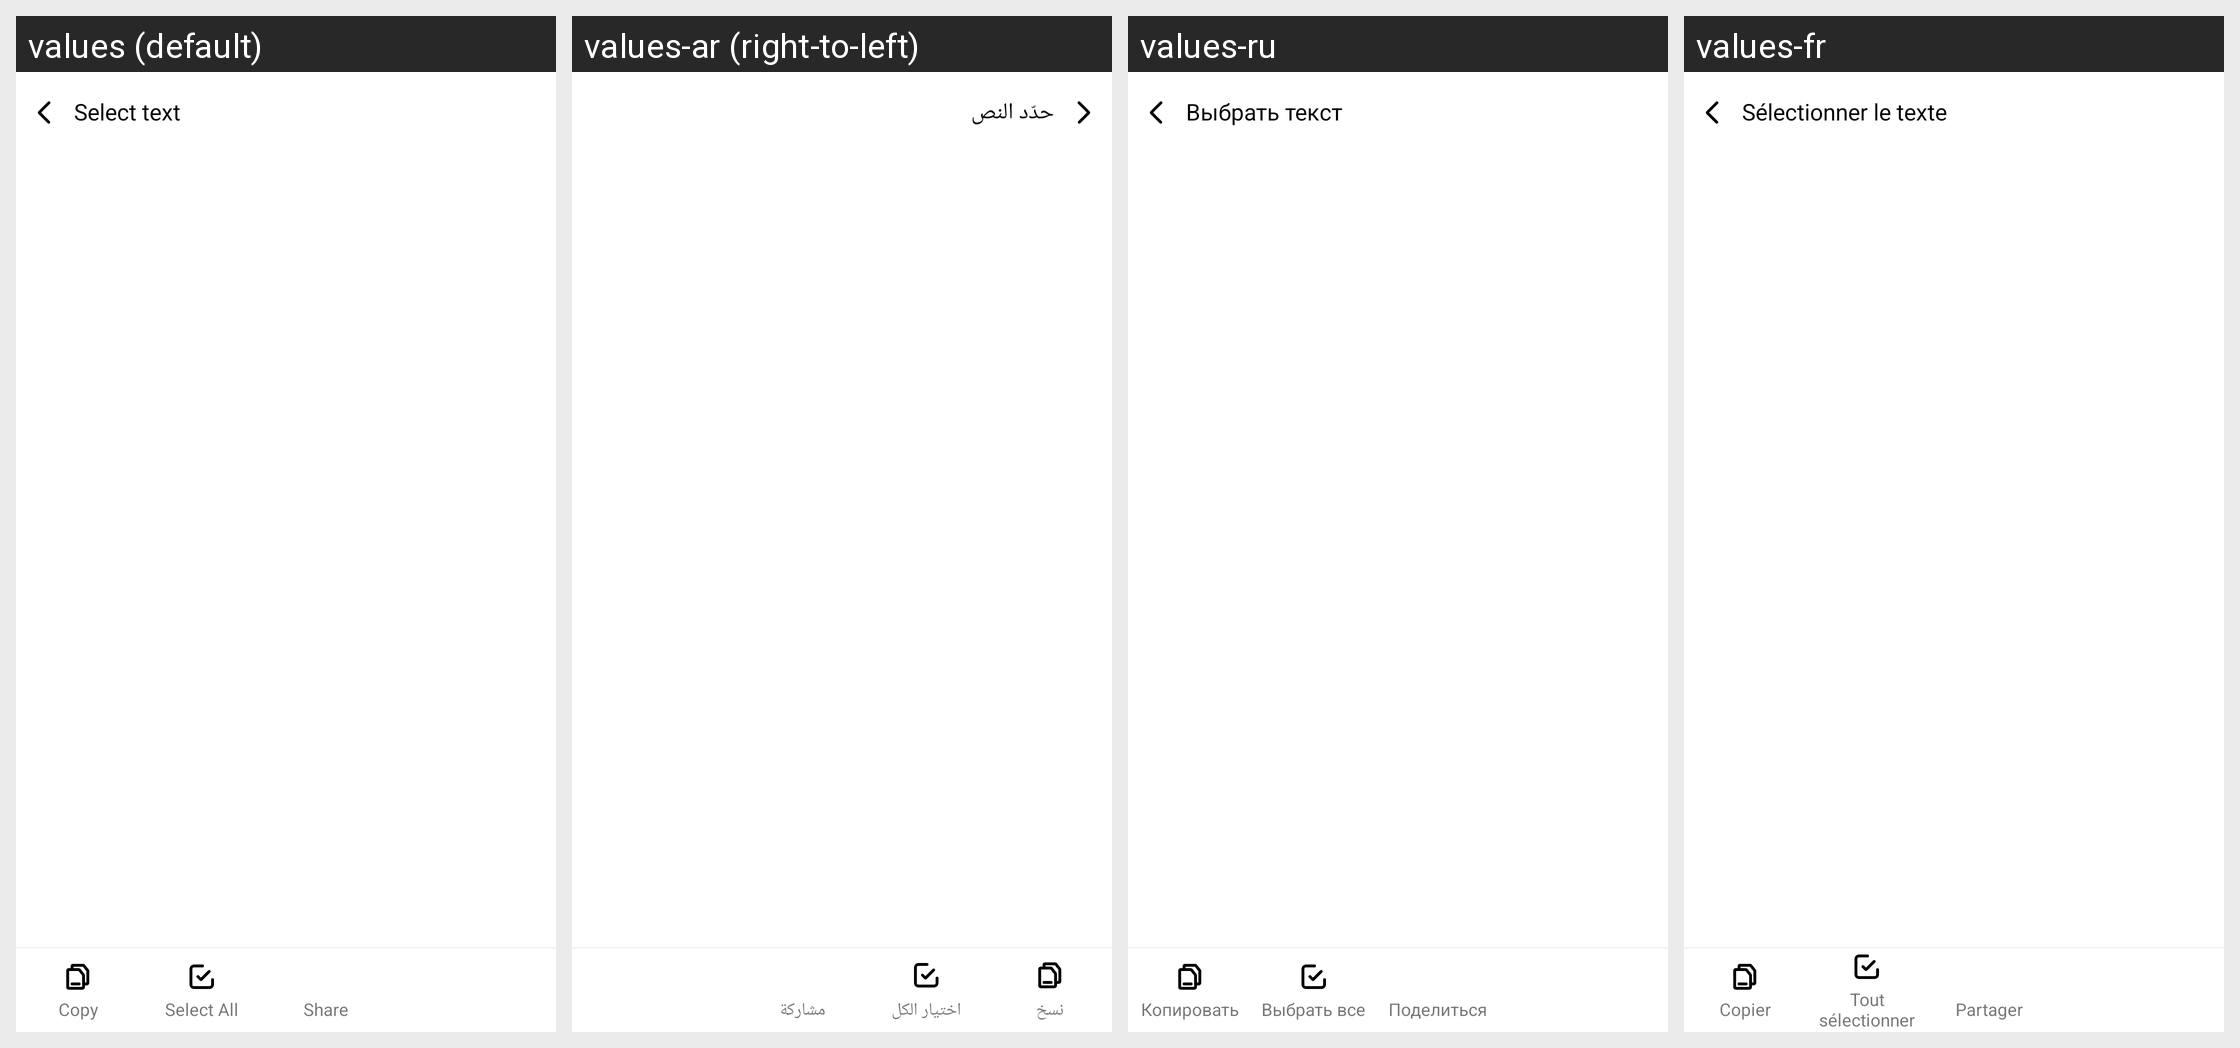

The Android screen above is rendered under several locales of the same app. Produce the string resources it draws, with the default and per-locale values.
Android screen res/layout/fragment_ocr_select_text.xml rendered under 4 locales, left to right: values (default), values-ar (right-to-left), values-ru, values-fr. Device: Nexus 5 (rendered at 1080×1920; each locale shown at half size, 540×960, under a caption strip naming it); theme AppTheme.
Other locales in the repository, not shown: values-af, values-am, values-as, values-az, values-be, values-bg, values-bn, values-bn-rIN, values-bs, values-ca, values-cs, values-da, values-de, values-el, values-en, values-en-rAU, values-en-rGB, values-en-rXC, values-es, values-es-rUS, values-et, values-eu, values-fa, values-fi, values-fil, values-fr-rCA, values-gl, values-gu, values-hi, values-hr, values-hu, values-hy, values-id, values-in, values-in-rID, values-is, values-it, values-iw, values-ja, values-ka, values-kk, values-km, values-kn, values-ko, values-ky, values-lo, values-lt, values-lv, values-mk, values-ml, values-mn, values-mr, values-ms, values-my, values-nb, values-ne, values-nl, values-no, values-or, values-pa, values-pl, values-pt, values-pt-rBR, values-pt-rPT, values-ro, values-si, values-sk, values-sl, values-sq, values-sr, values-sv, values-sw, values-ta, values-ta-rIN, values-te, values-th, values-th-rTH, values-tl, values-tr, values-uk, values-ur, values-uz, values-vi, values-zh, values-zh-rCN, values-zh-rHK, values-zh-rTW, values-zu.
Strings drawn on this screen, with the default value and each locale's value (text and hints the layout hard-codes, and strings that could not be matched under every locale, appear in the picture but are not listed):

arg_res_0x7f130463
  values: Select text
  values-ar: حدّد النص
  values-ru: Выбрать текст
  values-fr: Sélectionner le texte

arg_res_0x7f13037c
  values: Copy
  values-ar: نسخ
  values-ru: Копировать
  values-fr: Copier

arg_res_0x7f1303e9
  values: Select All
  values-ar: اختيار الكل
  values-ru: Выбрать все
  values-fr: Tout sélectionner

arg_res_0x7f130470
  values: Share
  values-ar: مشاركة
  values-ru: Поделиться
  values-fr: Partager
